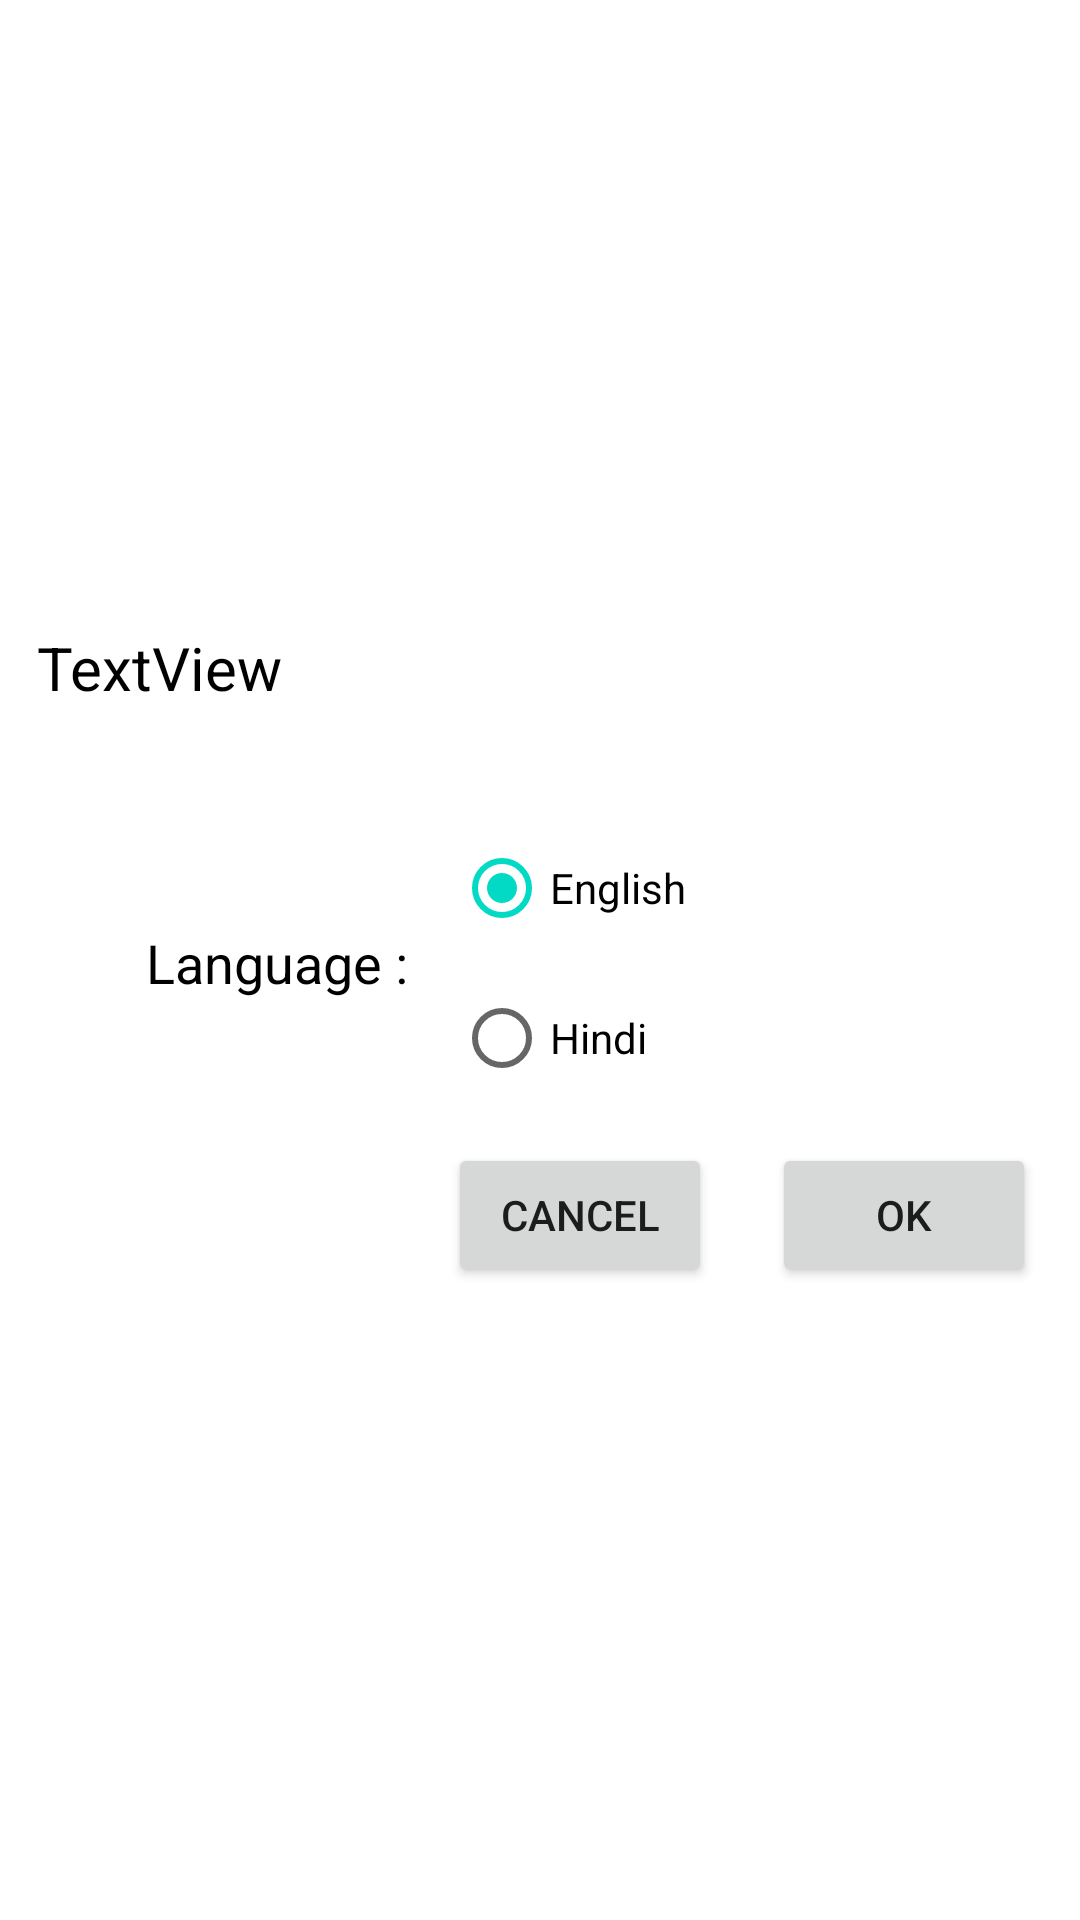

Reconstruct the res/layout file that produces this screen, plus the resources it refers to.
<!-- AndroidManifest.xml: application theme Theme.Multi_lang_weather_app -->
<!-- res/layout/cutomfirstpop.xml -->
<?xml version="1.0" encoding="utf-8"?>
<androidx.constraintlayout.widget.ConstraintLayout xmlns:android="http://schemas.android.com/apk/res/android"
    xmlns:app="http://schemas.android.com/apk/res-auto"
    xmlns:tools="http://schemas.android.com/tools"
    android:layout_width="match_parent"
    android:layout_height="match_parent">

    <androidx.constraintlayout.widget.ConstraintLayout
        android:layout_width="370dp"
        android:layout_height="250dp"
        android:layout_marginStart="10dp"
        android:layout_marginTop="10dp"
        android:layout_marginEnd="10dp"
        android:layout_marginBottom="10dp"
        android:background="@drawable/shape2"
        app:layout_constraintBottom_toBottomOf="parent"
        app:layout_constraintEnd_toEndOf="parent"
        app:layout_constraintStart_toStartOf="parent"
        app:layout_constraintTop_toTopOf="parent"
        tools:ignore="MissingConstraints">


        <TextView
            android:id="@+id/loc_det"
            android:layout_width="336dp"
            android:layout_height="50dp"
            android:layout_marginStart="16dp"
            android:layout_marginTop="14dp"
            android:layout_marginEnd="16dp"
            android:text="TextView"
            android:textColor="@color/black"
            android:textSize="20sp"
            app:layout_constraintEnd_toEndOf="parent"
            app:layout_constraintStart_toStartOf="parent"
            app:layout_constraintTop_toTopOf="parent" />

        <TextView
            android:id="@+id/textView3"
            android:layout_width="142dp"
            android:layout_height="100dp"
            android:layout_marginStart="26dp"
            android:layout_marginTop="12dp"
            android:text="Language :"
            android:textColor="@color/black"
            android:textSize="18sp"
            android:gravity="center"
            app:layout_constraintStart_toStartOf="parent"
            app:layout_constraintTop_toBottomOf="@+id/loc_det" />

        <Button
            android:id="@+id/button"
            android:layout_width="wrap_content"
            android:layout_height="wrap_content"
            android:layout_marginStart="10dp"
            android:layout_marginTop="10dp"
            android:layout_marginEnd="26dp"
            android:layout_marginBottom="16dp"
            android:text="OK"
            app:layout_constraintBottom_toBottomOf="parent"
            app:layout_constraintEnd_toEndOf="parent"
            app:layout_constraintStart_toEndOf="@+id/button2"
            app:layout_constraintTop_toBottomOf="@+id/radioGroup" />

        <Button
            android:id="@+id/button2"
            android:layout_width="wrap_content"
            android:layout_height="wrap_content"
            android:layout_marginStart="160dp"
            android:layout_marginTop="10dp"
            android:layout_marginEnd="10dp"
            android:layout_marginBottom="16dp"
            android:text="Cancel"
            app:layout_constraintBottom_toBottomOf="parent"
            app:layout_constraintEnd_toStartOf="@+id/button"
            app:layout_constraintStart_toStartOf="parent"
            app:layout_constraintTop_toBottomOf="@+id/textView3" />

        <RadioGroup
            android:id="@+id/radioGroup"
            android:layout_width="200dp"
            android:layout_height="100dp"
            android:layout_marginTop="12dp"
            android:layout_marginEnd="26dp"
            app:layout_constraintEnd_toEndOf="parent"
            app:layout_constraintStart_toEndOf="@+id/textView3"
            app:layout_constraintTop_toBottomOf="@+id/loc_det">

            <RadioButton
                android:id="@+id/radioButton2"
                android:layout_width="match_parent"
                android:layout_height="50dp"
                android:text="English"
                android:checked="true"/>

            <RadioButton
                android:id="@+id/radioButton"
                android:layout_width="match_parent"
                android:layout_height="50dp"
                android:text="Hindi" />

        </RadioGroup>
    </androidx.constraintlayout.widget.ConstraintLayout>
</androidx.constraintlayout.widget.ConstraintLayout>
<!-- resources referenced by this layout -->
<resources>
  <style name="Theme.Multi_lang_weather_app" parent="Theme.MaterialComponents.DayNight.NoActionBar">
          
          <item name="colorPrimary">@color/purple_500</item>
          <item name="colorPrimaryVariant">@color/purple_700</item>
          <item name="colorOnPrimary">@color/white</item>
          
          <item name="colorSecondary">@color/teal_200</item>
          <item name="colorSecondaryVariant">@color/teal_700</item>
          <item name="colorOnSecondary">@color/black</item>
          
          <item name="android:statusBarColor">?attr/colorPrimaryVariant</item>
          
      </style>
  <!-- not gathered from this repository: default colours our renderer supplied (Android Studio template values) -->
  <color name="purple_500">#FF6200EE</color>
  <color name="purple_700">#FF3700B3</color>
  <color name="teal_200">#FF03DAC5</color>
  <color name="teal_700">#FF018786</color>
  <color name="black">#FF000000</color>
  <color name="white">#FFFFFFFF</color>
</resources>
